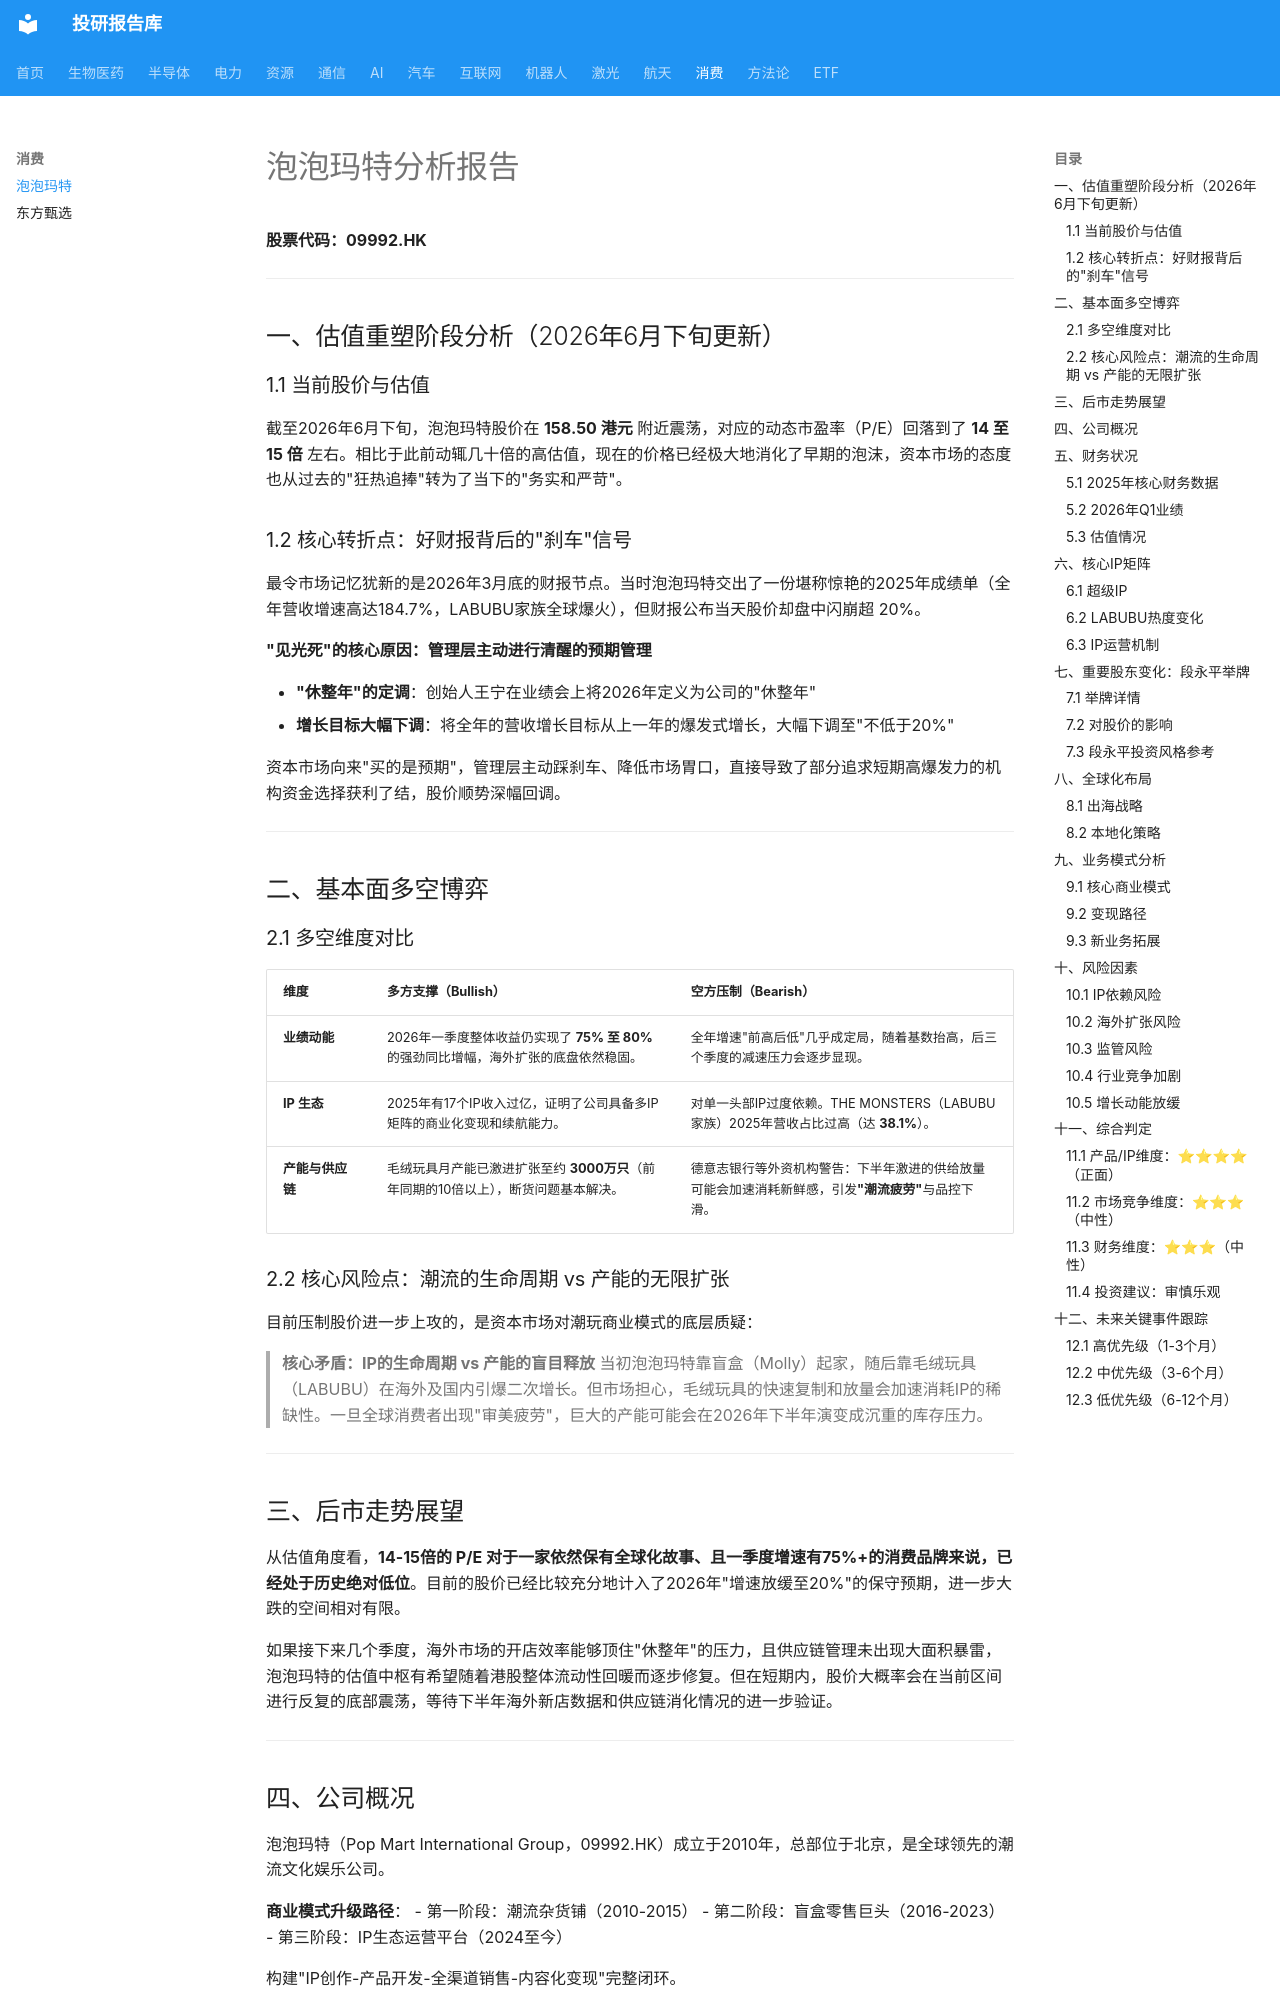

repository: zyxdtk/research · page: sectors/consumer/泡泡玛特分析报告_202606/index.html · generator: mkdocs

# 泡泡玛特分析报告

**股票代码：09992.HK**

---

## 一、估值重塑阶段分析（2026年6月下旬更新）

### 1.1 当前股价与估值

截至2026年6月下旬，泡泡玛特股价在 **158.50 港元** 附近震荡，对应的动态市盈率（P/E）回落到了 **14 至 15 倍** 左右。相比于此前动辄几十倍的高估值，现在的价格已经极大地消化了早期的泡沫，资本市场的态度也从过去的"狂热追捧"转为了当下的"务实和严苛"。

### 1.2 核心转折点：好财报背后的"刹车"信号

最令市场记忆犹新的是2026年3月底的财报节点。当时泡泡玛特交出了一份堪称惊艳的2025年成绩单（全年营收增速高达184.7%，LABUBU家族全球爆火），但财报公布当天股价却盘中闪崩超 20%。

**"见光死"的核心原因：管理层主动进行清醒的预期管理**

- **"休整年"的定调**：创始人王宁在业绩会上将2026年定义为公司的"休整年"
- **增长目标大幅下调**：将全年的营收增长目标从上一年的爆发式增长，大幅下调至"不低于20%"

资本市场向来"买的是预期"，管理层主动踩刹车、降低市场胃口，直接导致了部分追求短期高爆发力的机构资金选择获利了结，股价顺势深幅回调。

---

## 二、基本面多空博弈

### 2.1 多空维度对比

| 维度 | 多方支撑（Bullish） | 空方压制（Bearish） |
| --- | --- | --- |
| **业绩动能** | 2026年一季度整体收益仍实现了 **75% 至 80%** 的强劲同比增幅，海外扩张的底盘依然稳固。 | 全年增速"前高后低"几乎成定局，随着基数抬高，后三个季度的减速压力会逐步显现。 |
| **IP 生态** | 2025年有17个IP收入过亿，证明了公司具备多IP矩阵的商业化变现和续航能力。 | 对单一头部IP过度依赖。THE MONSTERS（LABUBU家族）2025年营收占比过高（达 **38.1%**）。 |
| **产能与供应链** | 毛绒玩具月产能已激进扩张至约 **3000万只**（前年同期的10倍以上），断货问题基本解决。 | 德意志银行等外资机构警告：下半年激进的供给放量可能会加速消耗新鲜感，引发**"潮流疲劳"**与品控下滑。 |

### 2.2 核心风险点：潮流的生命周期 vs 产能的无限扩张

目前压制股价进一步上攻的，是资本市场对潮玩商业模式的底层质疑：

> **核心矛盾：IP的生命周期 vs 产能的盲目释放**
> 当初泡泡玛特靠盲盒（Molly）起家，随后靠毛绒玩具（LABUBU）在海外及国内引爆二次增长。但市场担心，毛绒玩具的快速复制和放量会加速消耗IP的稀缺性。一旦全球消费者出现"审美疲劳"，巨大的产能可能会在2026年下半年演变成沉重的库存压力。

---
